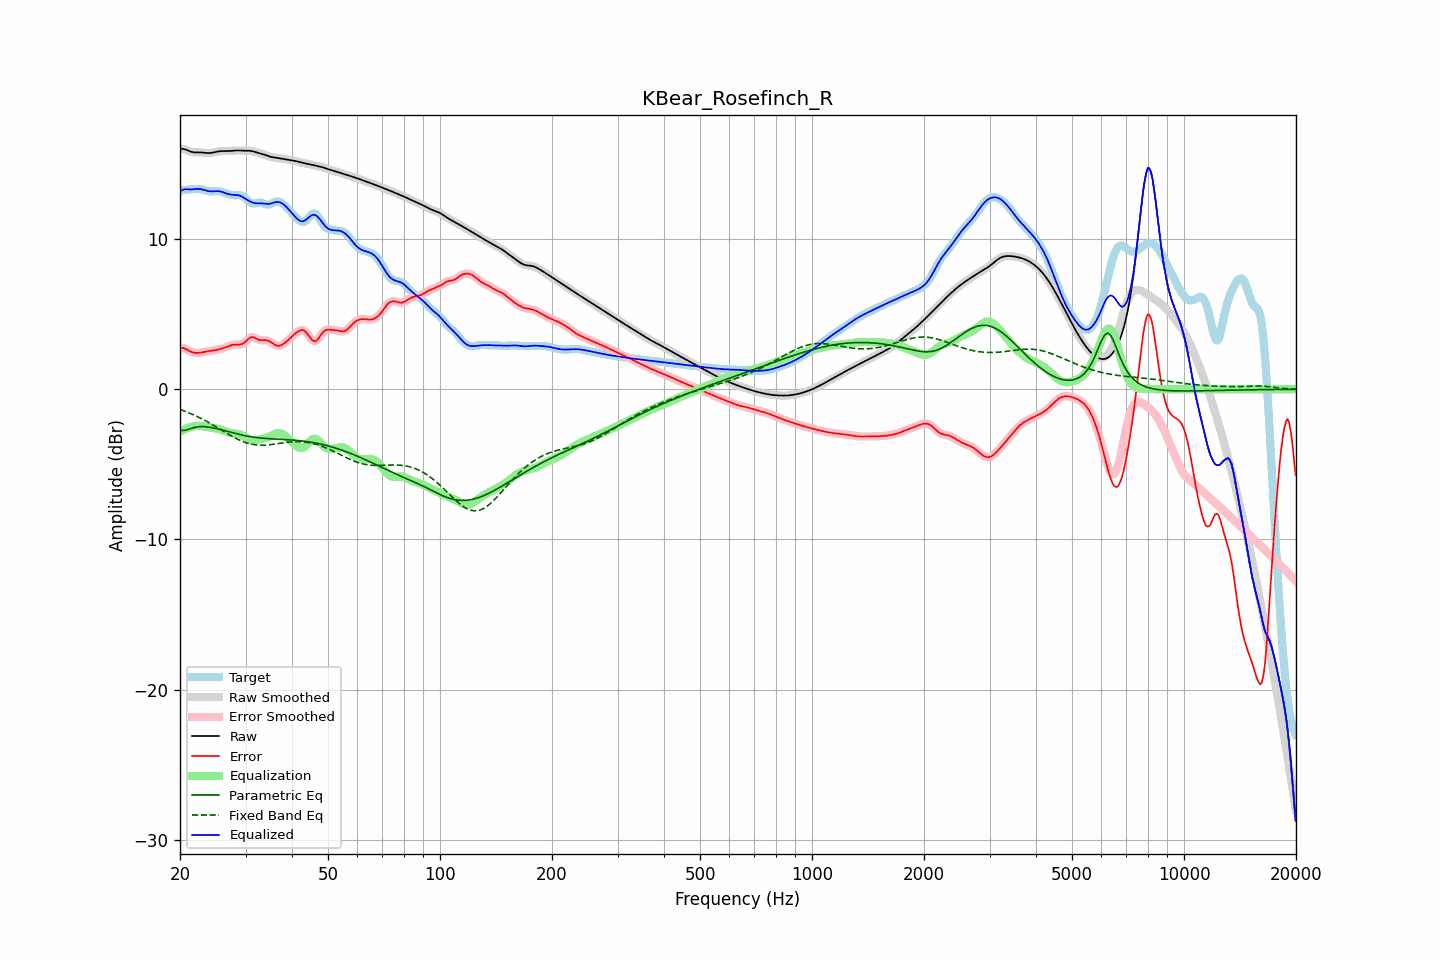

Source data for this figure (header and first rows):
frequency, raw, error, smoothed, error_smoothed, equalization, parametric_eq, fixed_band_eq, equalized_raw, equalized_smoothed, target
20.00, 16.00, 2.78, 16.00, 2.78, -2.84, -2.72, -1.34, 13.16, 13.16, 13.22
20.20, 16.01, 2.77, 16.00, 2.77, -2.77, -2.73, -1.38, 13.23, 13.23, 13.24
20.40, 16.00, 2.74, 15.99, 2.74, -2.71, -2.75, -1.42, 13.29, 13.28, 13.26
20.61, 15.98, 2.71, 15.97, 2.70, -2.66, -2.73, -1.46, 13.31, 13.31, 13.27
20.81, 15.93, 2.65, 15.93, 2.65, -2.61, -2.71, -1.50, 13.32, 13.32, 13.28
21.02, 15.88, 2.59, 15.89, 2.59, -2.57, -2.67, -1.55, 13.31, 13.31, 13.29
21.23, 15.84, 2.54, 15.84, 2.54, -2.54, -2.64, -1.59, 13.30, 13.31, 13.30
21.44, 15.80, 2.49, 15.80, 2.49, -2.50, -2.61, -1.64, 13.30, 13.30, 13.31
21.66, 15.78, 2.46, 15.78, 2.45, -2.47, -2.57, -1.68, 13.31, 13.31, 13.33
21.87, 15.77, 2.43, 15.77, 2.43, -2.44, -2.55, -1.73, 13.32, 13.32, 13.34
22.09, 15.76, 2.42, 15.76, 2.42, -2.43, -2.52, -1.78, 13.33, 13.33, 13.34
22.31, 15.76, 2.42, 15.76, 2.42, -2.42, -2.51, -1.83, 13.34, 13.34, 13.34
22.54, 15.77, 2.43, 15.77, 2.43, -2.43, -2.49, -1.88, 13.34, 13.33, 13.34
22.76, 15.76, 2.44, 15.76, 2.44, -2.44, -2.49, -1.94, 13.32, 13.32, 13.32
22.99, 15.76, 2.46, 15.76, 2.46, -2.46, -2.49, -1.99, 13.30, 13.30, 13.29
23.22, 15.74, 2.48, 15.74, 2.48, -2.48, -2.49, -2.05, 13.27, 13.27, 13.26
23.45, 15.73, 2.50, 15.73, 2.50, -2.50, -2.50, -2.10, 13.23, 13.23, 13.23
23.69, 15.72, 2.52, 15.72, 2.52, -2.52, -2.51, -2.16, 13.21, 13.21, 13.20
23.92, 15.72, 2.54, 15.72, 2.54, -2.54, -2.52, -2.22, 13.19, 13.19, 13.18
24.16, 15.73, 2.56, 15.73, 2.56, -2.55, -2.54, -2.28, 13.17, 13.18, 13.17
24.40, 15.74, 2.57, 15.74, 2.57, -2.57, -2.56, -2.34, 13.17, 13.17, 13.17
24.65, 15.77, 2.59, 15.77, 2.59, -2.59, -2.58, -2.41, 13.18, 13.18, 13.18
24.89, 15.79, 2.60, 15.79, 2.60, -2.61, -2.61, -2.47, 13.18, 13.18, 13.19
25.14, 15.82, 2.62, 15.82, 2.62, -2.63, -2.63, -2.53, 13.19, 13.19, 13.19
25.39, 15.84, 2.65, 15.83, 2.65, -2.65, -2.66, -2.60, 13.18, 13.18, 13.19
25.65, 15.85, 2.68, 15.85, 2.68, -2.68, -2.68, -2.66, 13.17, 13.17, 13.17
25.91, 15.85, 2.71, 15.85, 2.71, -2.71, -2.71, -2.73, 13.14, 13.14, 13.15
26.16, 15.86, 2.74, 15.85, 2.74, -2.75, -2.74, -2.79, 13.11, 13.11, 13.11
26.43, 15.85, 2.78, 15.85, 2.78, -2.79, -2.77, -2.86, 13.07, 13.07, 13.07
26.69, 15.85, 2.82, 15.85, 2.82, -2.83, -2.80, -2.92, 13.03, 13.03, 13.03
26.96, 15.85, 2.86, 15.85, 2.86, -2.86, -2.83, -2.98, 12.99, 12.99, 12.99
27.23, 15.86, 2.90, 15.86, 2.90, -2.89, -2.85, -3.04, 12.97, 12.97, 12.96
27.50, 15.87, 2.93, 15.87, 2.93, -2.92, -2.88, -3.11, 12.95, 12.95, 12.94
27.77, 15.88, 2.96, 15.88, 2.96, -2.94, -2.91, -3.17, 12.94, 12.94, 12.92
28.05, 15.89, 2.98, 15.89, 2.97, -2.95, -2.94, -3.22, 12.94, 12.94, 12.91
28.33, 15.89, 2.98, 15.89, 2.98, -2.96, -2.96, -3.28, 12.93, 12.93, 12.92
28.62, 15.90, 2.98, 15.89, 2.98, -2.97, -2.99, -3.33, 12.92, 12.92, 12.92
28.90, 15.89, 2.98, 15.89, 2.98, -3.00, -3.01, -3.38, 12.90, 12.89, 12.92
29.19, 15.89, 2.99, 15.89, 2.99, -3.03, -3.04, -3.43, 12.85, 12.85, 12.89
29.48, 15.88, 3.02, 15.88, 3.03, -3.09, -3.06, -3.48, 12.80, 12.80, 12.86
29.78, 15.88, 3.10, 15.88, 3.10, -3.15, -3.08, -3.52, 12.73, 12.73, 12.78
30.08, 15.88, 3.19, 15.88, 3.19, -3.22, -3.10, -3.55, 12.66, 12.66, 12.69
30.38, 15.88, 3.30, 15.88, 3.30, -3.29, -3.12, -3.59, 12.59, 12.59, 12.58
30.68, 15.88, 3.40, 15.88, 3.39, -3.35, -3.14, -3.62, 12.53, 12.53, 12.48
30.99, 15.87, 3.46, 15.86, 3.45, -3.39, -3.16, -3.65, 12.48, 12.48, 12.41
31.30, 15.85, 3.48, 15.84, 3.47, -3.41, -3.18, -3.67, 12.43, 12.43, 12.37
31.61, 15.82, 3.45, 15.82, 3.45, -3.42, -3.19, -3.69, 12.40, 12.40, 12.36
31.93, 15.79, 3.40, 15.79, 3.40, -3.40, -3.21, -3.70, 12.38, 12.38, 12.39
32.24, 15.76, 3.35, 15.76, 3.35, -3.38, -3.22, -3.71, 12.38, 12.38, 12.41
32.57, 15.72, 3.29, 15.73, 3.30, -3.35, -3.23, -3.72, 12.37, 12.38, 12.43
32.89, 15.70, 3.27, 15.70, 3.27, -3.32, -3.24, -3.72, 12.38, 12.38, 12.43
33.22, 15.67, 3.27, 15.67, 3.27, -3.29, -3.25, -3.72, 12.37, 12.37, 12.40
33.55, 15.64, 3.27, 15.63, 3.27, -3.27, -3.26, -3.72, 12.36, 12.36, 12.36
33.89, 15.60, 3.27, 15.60, 3.27, -3.25, -3.27, -3.72, 12.35, 12.35, 12.32
34.23, 15.56, 3.26, 15.56, 3.26, -3.22, -3.28, -3.71, 12.34, 12.34, 12.30
34.57, 15.52, 3.22, 15.52, 3.22, -3.18, -3.29, -3.70, 12.34, 12.34, 12.29
34.92, 15.48, 3.17, 15.48, 3.17, -3.14, -3.30, -3.69, 12.35, 12.35, 12.32
35.27, 15.46, 3.10, 15.46, 3.10, -3.08, -3.30, -3.67, 12.37, 12.38, 12.36
35.62, 15.44, 3.02, 15.44, 3.02, -3.03, -3.31, -3.66, 12.41, 12.41, 12.41
35.97, 15.42, 2.96, 15.42, 2.96, -2.98, -3.31, -3.64, 12.44, 12.44, 12.47
... 635 more rows
